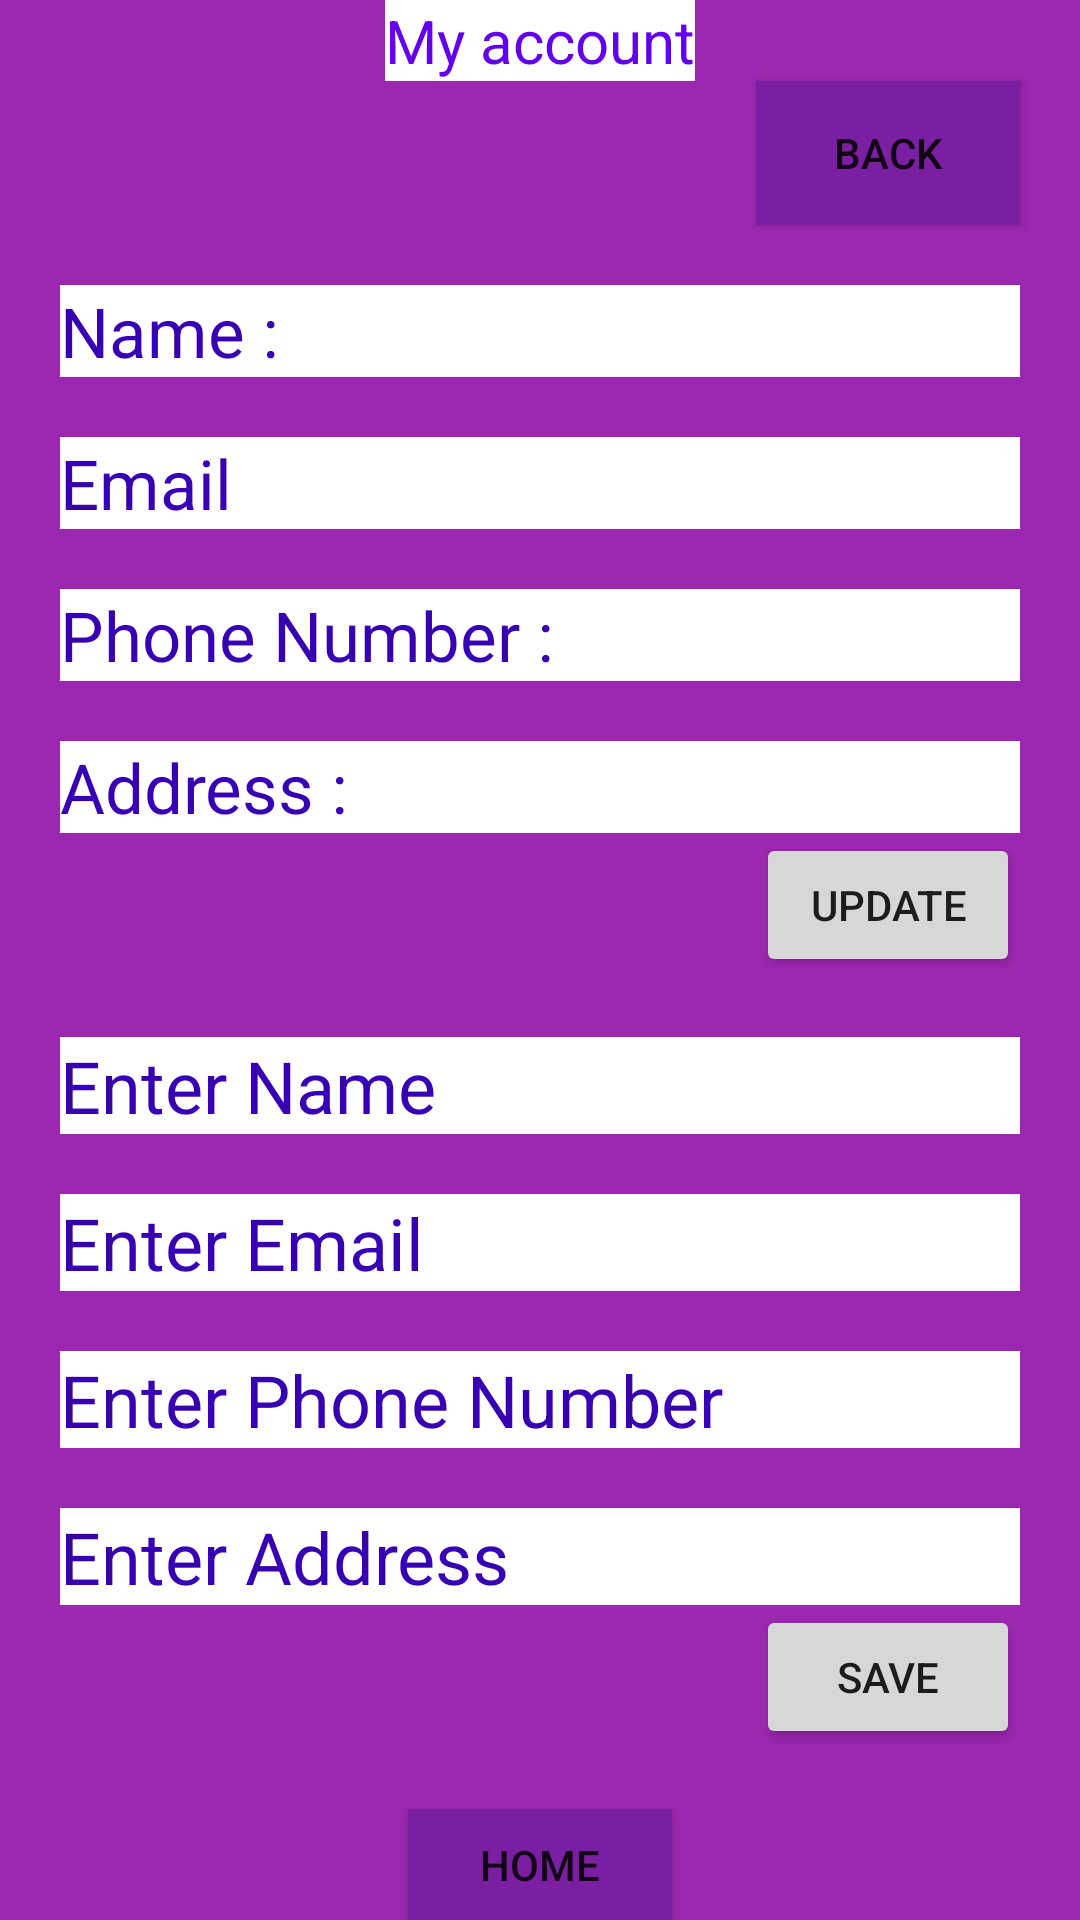

Produce the Android XML layout that renders to this screen, including the resource entries it uses.
<!-- AndroidManifest.xml: application theme Theme.OnlineBookShop -->
<!-- res/layout/activity_my_account.xml -->
<?xml version="1.0" encoding="utf-8"?>
<LinearLayout xmlns:android="http://schemas.android.com/apk/res/android"
    xmlns:app="http://schemas.android.com/apk/res-auto"
    xmlns:tools="http://schemas.android.com/tools"
    android:layout_width="match_parent"
    android:layout_height="match_parent"
    android:background="@color/purpleprimary"
    android:fadeScrollbars="false"
    android:orientation="vertical"
    tools:context=".MyAccount">

    <TextView
        android:id="@+id/TvAccount"
        android:layout_width="wrap_content"
        android:layout_height="wrap_content"
        android:layout_gravity="center_horizontal"
        android:background="@color/white"
        android:text="@string/my_account"
        android:textColor="@color/purple_500"
        android:textSize="20sp" />

    <Button
        android:id="@+id/BTNback"
        android:layout_width="wrap_content"
        android:layout_height="wrap_content"
        android:layout_gravity="right"
        android:layout_marginEnd="20dp"
        android:layout_marginRight="20dp"
        android:background="@color/black"
        android:text="Back"
        app:backgroundTint="@color/purple_200" />

    <TextView
        android:id="@+id/TvMAName"
        android:layout_width="match_parent"
        android:layout_height="wrap_content"
        android:layout_marginStart="20dp"
        android:layout_marginLeft="20dp"
        android:layout_marginTop="20dp"
        android:layout_marginEnd="20dp"
        android:layout_marginRight="20dp"
        android:background="@color/white"
        android:text="@string/name"
        android:textColor="@color/purple_700"
        android:textSize="23sp" />

    <TextView
        android:id="@+id/TvMAEmail"
        android:layout_width="match_parent"
        android:layout_height="wrap_content"
        android:layout_marginStart="20dp"
        android:layout_marginLeft="20dp"
        android:layout_marginTop="20dp"
        android:layout_marginEnd="20dp"
        android:layout_marginRight="20dp"
        android:background="@color/white"
        android:text="@string/email"
        android:textColor="@color/purple_700"
        android:textSize="23sp" />

    <TextView
        android:id="@+id/TvMAphone"
        android:layout_width="match_parent"
        android:layout_height="wrap_content"
        android:layout_marginStart="20dp"
        android:layout_marginLeft="20dp"
        android:layout_marginTop="20dp"
        android:layout_marginEnd="20dp"
        android:layout_marginRight="20dp"
        android:background="@color/white"
        android:text="@string/phone_number"
        android:textColor="@color/purple_700"
        android:textSize="23sp" />

    <TextView
        android:id="@+id/TvMAaddress"
        android:layout_width="match_parent"
        android:layout_height="wrap_content"
        android:layout_marginStart="20dp"
        android:layout_marginLeft="20dp"
        android:layout_marginTop="20dp"
        android:layout_marginEnd="20dp"
        android:layout_marginRight="20dp"
        android:background="@color/white"
        android:fadeScrollbars="false"
        android:scrollbarSize="4dp"
        android:text="@string/address"
        android:textColor="@color/purple_700"
        android:textSize="23sp" />

    <Button
        android:id="@+id/BtnUpdate"
        android:layout_width="wrap_content"
        android:layout_height="wrap_content"
        android:layout_gravity="right"
        android:layout_marginEnd="20dp"
        android:layout_marginRight="20dp"
        android:text="update" />

    <EditText
        android:id="@+id/EtNameMA"
        android:layout_width="match_parent"
        android:layout_height="wrap_content"
        android:layout_marginStart="20dp"
        android:layout_marginLeft="20dp"
        android:layout_marginTop="20dp"
        android:layout_marginEnd="20dp"
        android:layout_marginRight="20dp"
        android:background="@color/white"
        android:ems="10"
        android:hint="@string/enter_name"
        android:inputType="textPersonName"
        android:textColor="@color/purple_700"
        android:textColorHint="@color/purple_700"
        android:textSize="24sp" />

    <EditText
        android:id="@+id/EtEmailMA"
        android:layout_width="match_parent"
        android:layout_height="wrap_content"
        android:layout_marginStart="20dp"
        android:layout_marginLeft="20dp"
        android:layout_marginTop="20dp"
        android:layout_marginEnd="20dp"
        android:layout_marginRight="20dp"
        android:background="@color/white"
        android:ems="10"
        android:hint="@string/enter_email"
        android:inputType="textPersonName"
        android:textColor="@color/purple_700"
        android:textColorHint="@color/purple_700"
        android:textSize="24sp" />

    <EditText
        android:id="@+id/EtNumberMA"
        android:layout_width="match_parent"
        android:layout_height="wrap_content"
        android:layout_marginStart="20dp"
        android:layout_marginLeft="20dp"
        android:layout_marginTop="20dp"
        android:layout_marginEnd="20dp"
        android:layout_marginRight="20dp"
        android:background="@color/white"
        android:ems="10"
        android:hint="@string/enter_phone_number"
        android:inputType="textPersonName"
        android:text="Enter Phone Number  "
        android:textColor="@color/purple_700"
        android:textColorHint="@color/purple_700"
        android:textSize="24sp" />

    <EditText
        android:id="@+id/EtAdressMA"
        android:layout_width="match_parent"
        android:layout_height="wrap_content"
        android:layout_marginStart="20dp"
        android:layout_marginLeft="20dp"
        android:layout_marginTop="20dp"
        android:layout_marginEnd="20dp"
        android:layout_marginRight="20dp"
        android:background="@color/white"
        android:ems="10"
        android:hint="@string/enter_address"
        android:inputType="textPersonName"
        android:textColor="@color/purple_700"
        android:textColorHint="@color/purple_700"
        android:textSize="24sp" />

    <Button
        android:id="@+id/BtnSave"
        android:layout_width="wrap_content"
        android:layout_height="wrap_content"
        android:layout_gravity="right"
        android:layout_marginEnd="20dp"
        android:layout_marginRight="20dp"
        android:text="Save" />

    <Button
        android:id="@+id/BtnBackHome"
        android:layout_width="wrap_content"
        android:layout_height="wrap_content"
        android:layout_gravity="bottom|center_horizontal"
        android:layout_marginTop="20dp"
        android:background="@color/black"
        android:foregroundGravity="center_horizontal"
        android:text="@string/home"
        app:backgroundTint="@color/purple_200"
        app:iconGravity="end" />

</LinearLayout>
<!-- resources referenced by this layout -->
<resources>
  <color name="black">#FF000000</color>
  <color name="purple_200">#7B1FA2</color>
  <color name="purple_500">#FF6200EE</color>
  <color name="purple_700">#FF3700B3</color>
  <color name="purpleprimary">#9C27B0</color>
  <color name="white">#FFFFFFFF</color>
  <string name="address">Address :</string>
  <string name="email">Email</string>
  <string name="enter_address">Enter Address</string>
  <string name="enter_email">Enter Email</string>
  <string name="enter_name">Enter Name</string>
  <string name="enter_phone_number">Enter Phone Number</string>
  <string name="home">Home</string>
  <string name="my_account">My account</string>
  <string name="name">Name :</string>
  <string name="phone_number">Phone Number :</string>
  <style name="Theme.OnlineBookShop" parent="Theme.MaterialComponents.DayNight.DarkActionBar">
          
          <item name="colorPrimary">@color/purple_500</item>
          <item name="colorPrimaryVariant">@color/purpleprimary</item>
          <item name="colorOnPrimary">@color/white</item>
          
          <item name="colorSecondary">@color/teal_200</item>
          <item name="colorSecondaryVariant">@color/teal_700</item>
          <item name="colorOnSecondary">@color/black</item>
          
          <item name="android:statusBarColor" tools:targetApi="l">?attr/colorPrimaryDark</item>
          
  
      </style>
  <color name="teal_200">#FF03DAC5</color>
  <color name="teal_700">#FF018786</color>
</resources>
